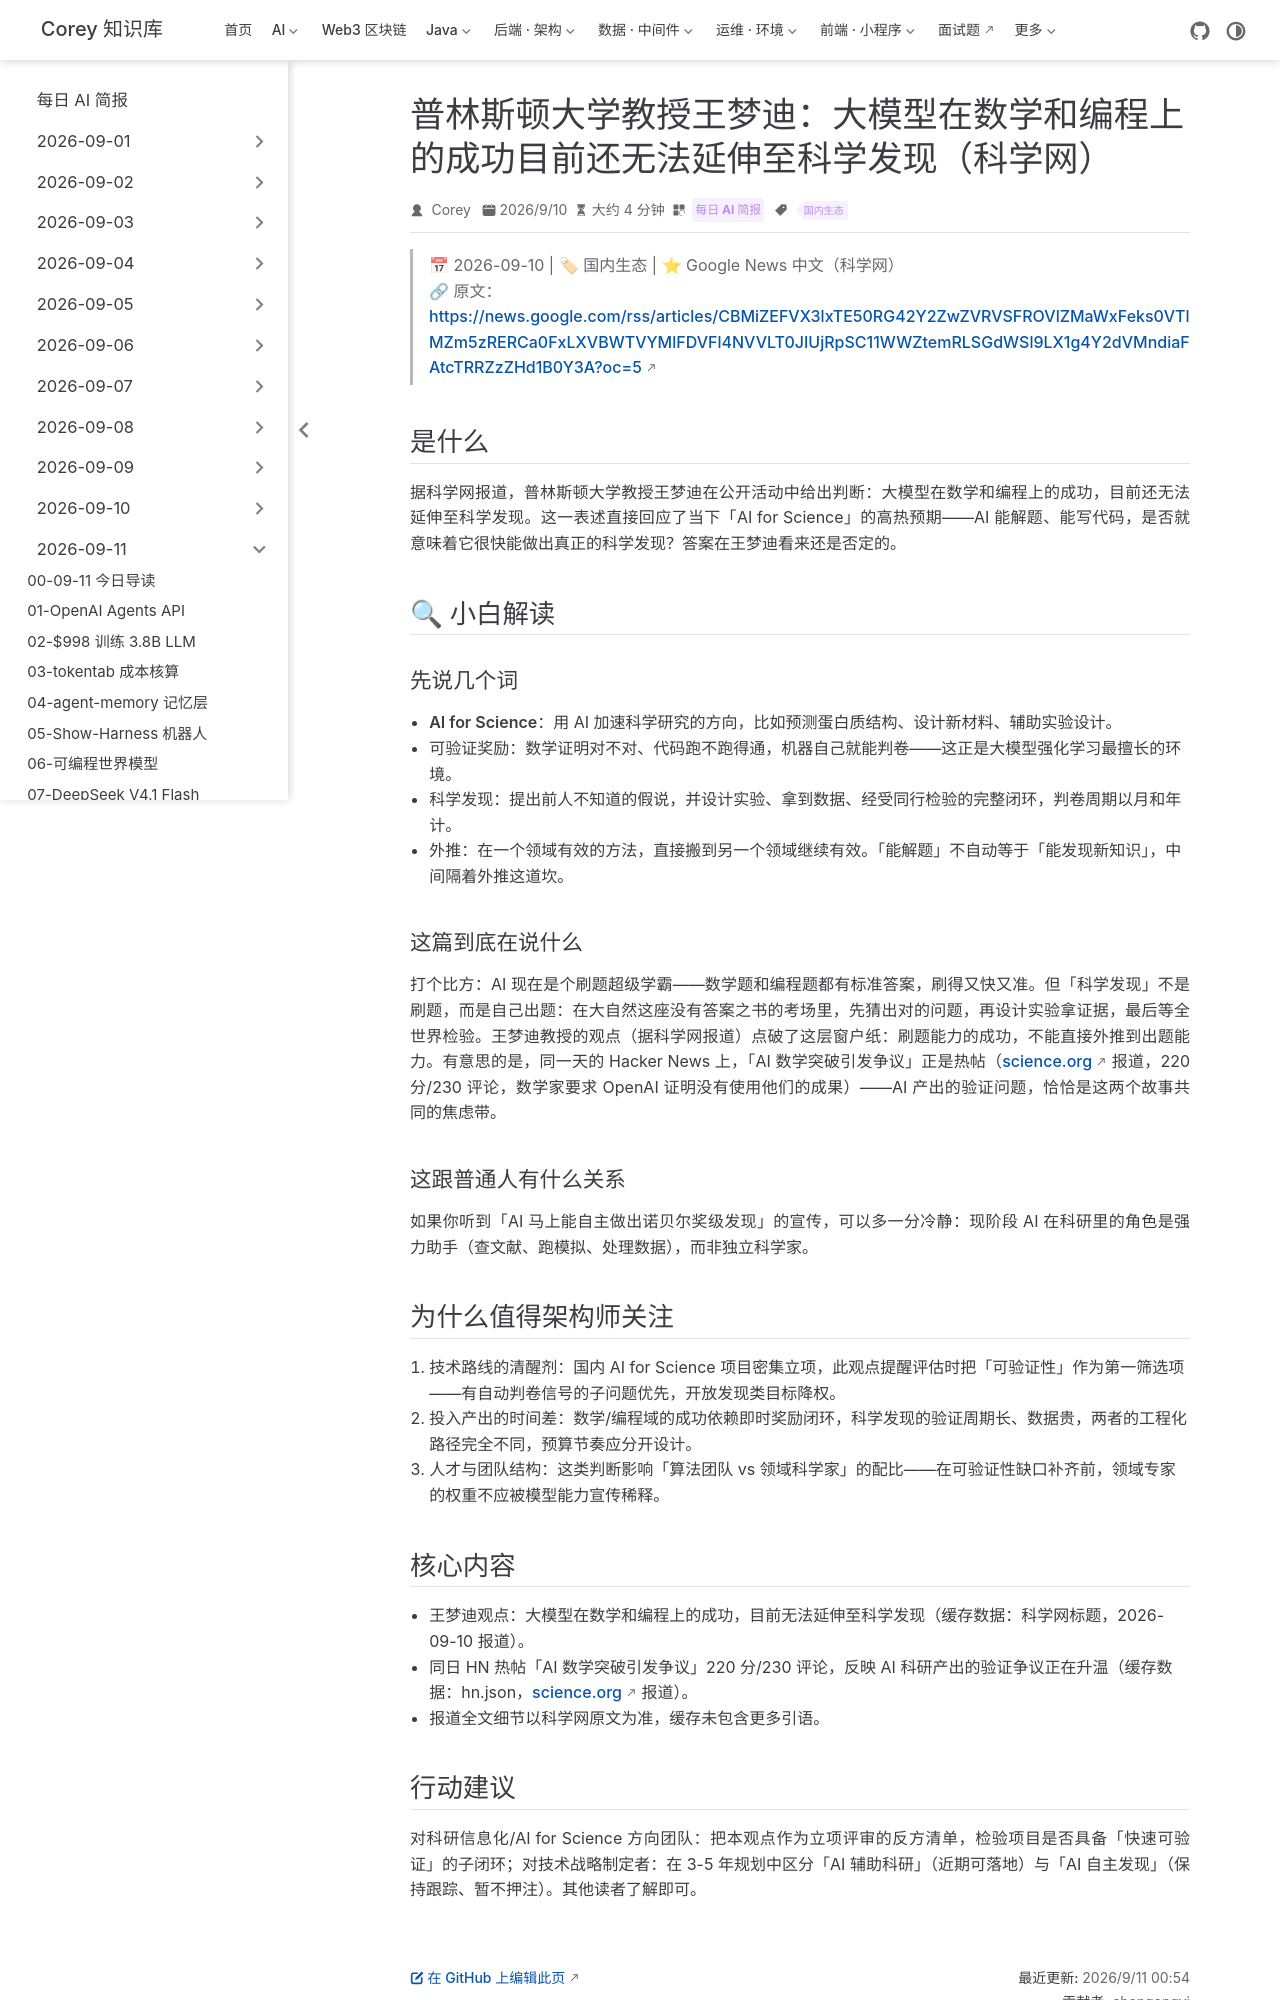

repository: code-corey/code-corey.github.io · page: News/2026-09-11/10-wang-mengdi-llm-science-limits.html · generator: jekyll

---
title: "普林斯顿大学教授王梦迪：大模型在数学和编程上的成功目前还无法延伸至科学发现（科学网）"
shortTitle: "王梦迪谈 AI 科学发现"
sidebarGroup: "2026-09-11"
order: 10
date: 2026-09-10
category:
  - "每日 AI 简报"
tag:
  - "国内生态"
description: "科学网报道普林斯顿教授王梦迪观点：大模型在数学、编程上的成功尚无法延伸至科学发现，为 AI for Science 热预期提供冷静校准。"
---

# 普林斯顿大学教授王梦迪：大模型在数学和编程上的成功目前还无法延伸至科学发现（科学网）

> 📅 2026-09-10 | 🏷 国内生态 | ⭐ Google News 中文（科学网）
> 🔗 原文：https://news.google.com/rss/articles/CBMiZEFVX3lxTE50RG42Y2ZwZVRVSFROVlZMaWxFeks0VTlMZm5zRERCa0FxLXVBWTVYMlFDVFl4NVVLT0JIUjRpSC11WWZtemRLSGdWSl9LX1g4Y2dVMndiaFAtcTRRZzZHd1B0Y3A?oc=5

## 是什么

据科学网报道，普林斯顿大学教授王梦迪在公开活动中给出判断：**大模型在数学和编程上的成功，目前还无法延伸至科学发现**。这一表述直接回应了当下「AI for Science」的高热预期——AI 能解题、能写代码，是否就意味着它很快能做出真正的科学发现？答案在王梦迪看来还是否定的。

## 🔍 小白解读

### 先说几个词

- **AI for Science**：用 AI 加速科学研究的方向，比如预测蛋白质结构、设计新材料、辅助实验设计。
- **可验证奖励**：数学证明对不对、代码跑不跑得通，机器自己就能判卷——这正是大模型强化学习最擅长的环境。
- **科学发现**：提出前人不知道的假说，并设计实验、拿到数据、经受同行检验的完整闭环，判卷周期以月和年计。
- **外推**：在一个领域有效的方法，直接搬到另一个领域继续有效。「能解题」不自动等于「能发现新知识」，中间隔着外推这道坎。

### 这篇到底在说什么

打个比方：AI 现在是个刷题超级学霸——数学题和编程题都有标准答案，刷得又快又准。但「科学发现」不是刷题，而是自己出题：在大自然这座没有答案之书的考场里，先猜出对的问题，再设计实验拿证据，最后等全世界检验。王梦迪教授的观点（据科学网报道）点破了这层窗户纸：刷题能力的成功，不能直接外推到出题能力。有意思的是，同一天的 Hacker News 上，「AI 数学突破引发争议」正是热帖（science.org 报道，220 分/230 评论，数学家要求 OpenAI 证明没有使用他们的成果）——AI 产出的验证问题，恰恰是这两个故事共同的焦虑带。

### 这跟普通人有什么关系

如果你听到「AI 马上能自主做出诺贝尔奖级发现」的宣传，可以多一分冷静：现阶段 AI 在科研里的角色是强力助手（查文献、跑模拟、处理数据），而非独立科学家。

## 为什么值得架构师关注

1. **技术路线的清醒剂**：国内 AI for Science 项目密集立项，此观点提醒评估时把「可验证性」作为第一筛选项——有自动判卷信号的子问题优先，开放发现类目标降权。
2. **投入产出的时间差**：数学/编程域的成功依赖即时奖励闭环，科学发现的验证周期长、数据贵，两者的工程化路径完全不同，预算节奏应分开设计。
3. **人才与团队结构**：这类判断影响「算法团队 vs 领域科学家」的配比——在可验证性缺口补齐前，领域专家的权重不应被模型能力宣传稀释。
